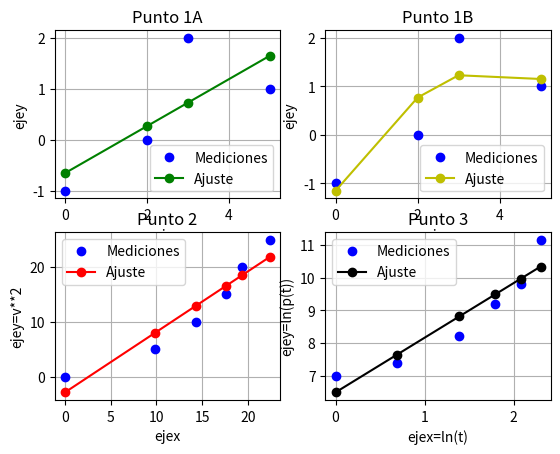

Here is the Python script that generated this plot:
#'''
#TP4 - MNII - 2019
#Aguero, Pablo Andrés
#'''

#importar librerias
import numpy as np
import numpy.polynomial.polynomial as poly
import matplotlib.pyplot as plt
import math as m


def Ajuste(x,y,g):
    #Función que calcula el ajuste.
    #Parametros: x,y: mediciones. g: grado
    coefs = poly.polyfit(x, y, g)
    return poly.polyval(x, coefs)

#Inicio las graficas

#Punto 1A
x = np.array([0.0, 2.0, 3.0,  5.0]) #medición de x
y = np.array([-1.0, 0.0, 2.0, 1.0]) #medición de y
plt.subplot(2,2,1)
plt.plot(x, y, 'bo', label="Mediciones")
plt.plot(x, Ajuste(x,y,1), 'go-', label="Ajuste")
plt.title("Punto 1A")
plt.xlabel("ejex")
plt.ylabel("ejey")
plt.grid()
plt.legend()

#Punto 1B
plt.subplot(2,2,2)
plt.plot(x, y, 'bo', label="Mediciones")
plt.plot(x, Ajuste(x,y,2), 'yo-', label="Ajuste")   #Llamo a la funciopn ajuste con grado2 
plt.title("Punto 1B")
plt.xlabel("ejex")
plt.ylabel("ejey")
plt.grid()
plt.legend()

#Punto 2
x = np.array([0.0, 9.85, 14.32, 17.63, 19.34, 22.41]) #medición de x
y = np.array([0.0, 5.0, 10.0, 15.0, 20.0, 25.0]) #medición de y=v**2
plt.subplot(2,2,3)
plt.plot(x, y, 'bo', label="Mediciones")
plt.plot(x, Ajuste(x,y,1), 'ro-', label="Ajuste")
plt.title("Punto 2")
plt.xlabel("ejex")
plt.ylabel("ejey=v**2")
plt.grid()
plt.legend()

#Punto 3
x = np.array([0.0, 0.69, 1.39, 1.79, 2.08, 2.30]) #medición de x=ln(t)
y = np.array([7.0, 7.38, 8.20, 9.20, 9.80, 11.16]) #medición de y=ln(p(t))
plt.subplot(2,2,4)
plt.plot(x, y, 'bo', label="Mediciones")
plt.plot(x, Ajuste(x,y,1), 'ko-', label="Ajuste")
plt.title("Punto 3")
plt.xlabel("ejex=ln(t)")
plt.ylabel("ejey=ln(p(t))")
plt.grid()
plt.legend()


plt.show()

